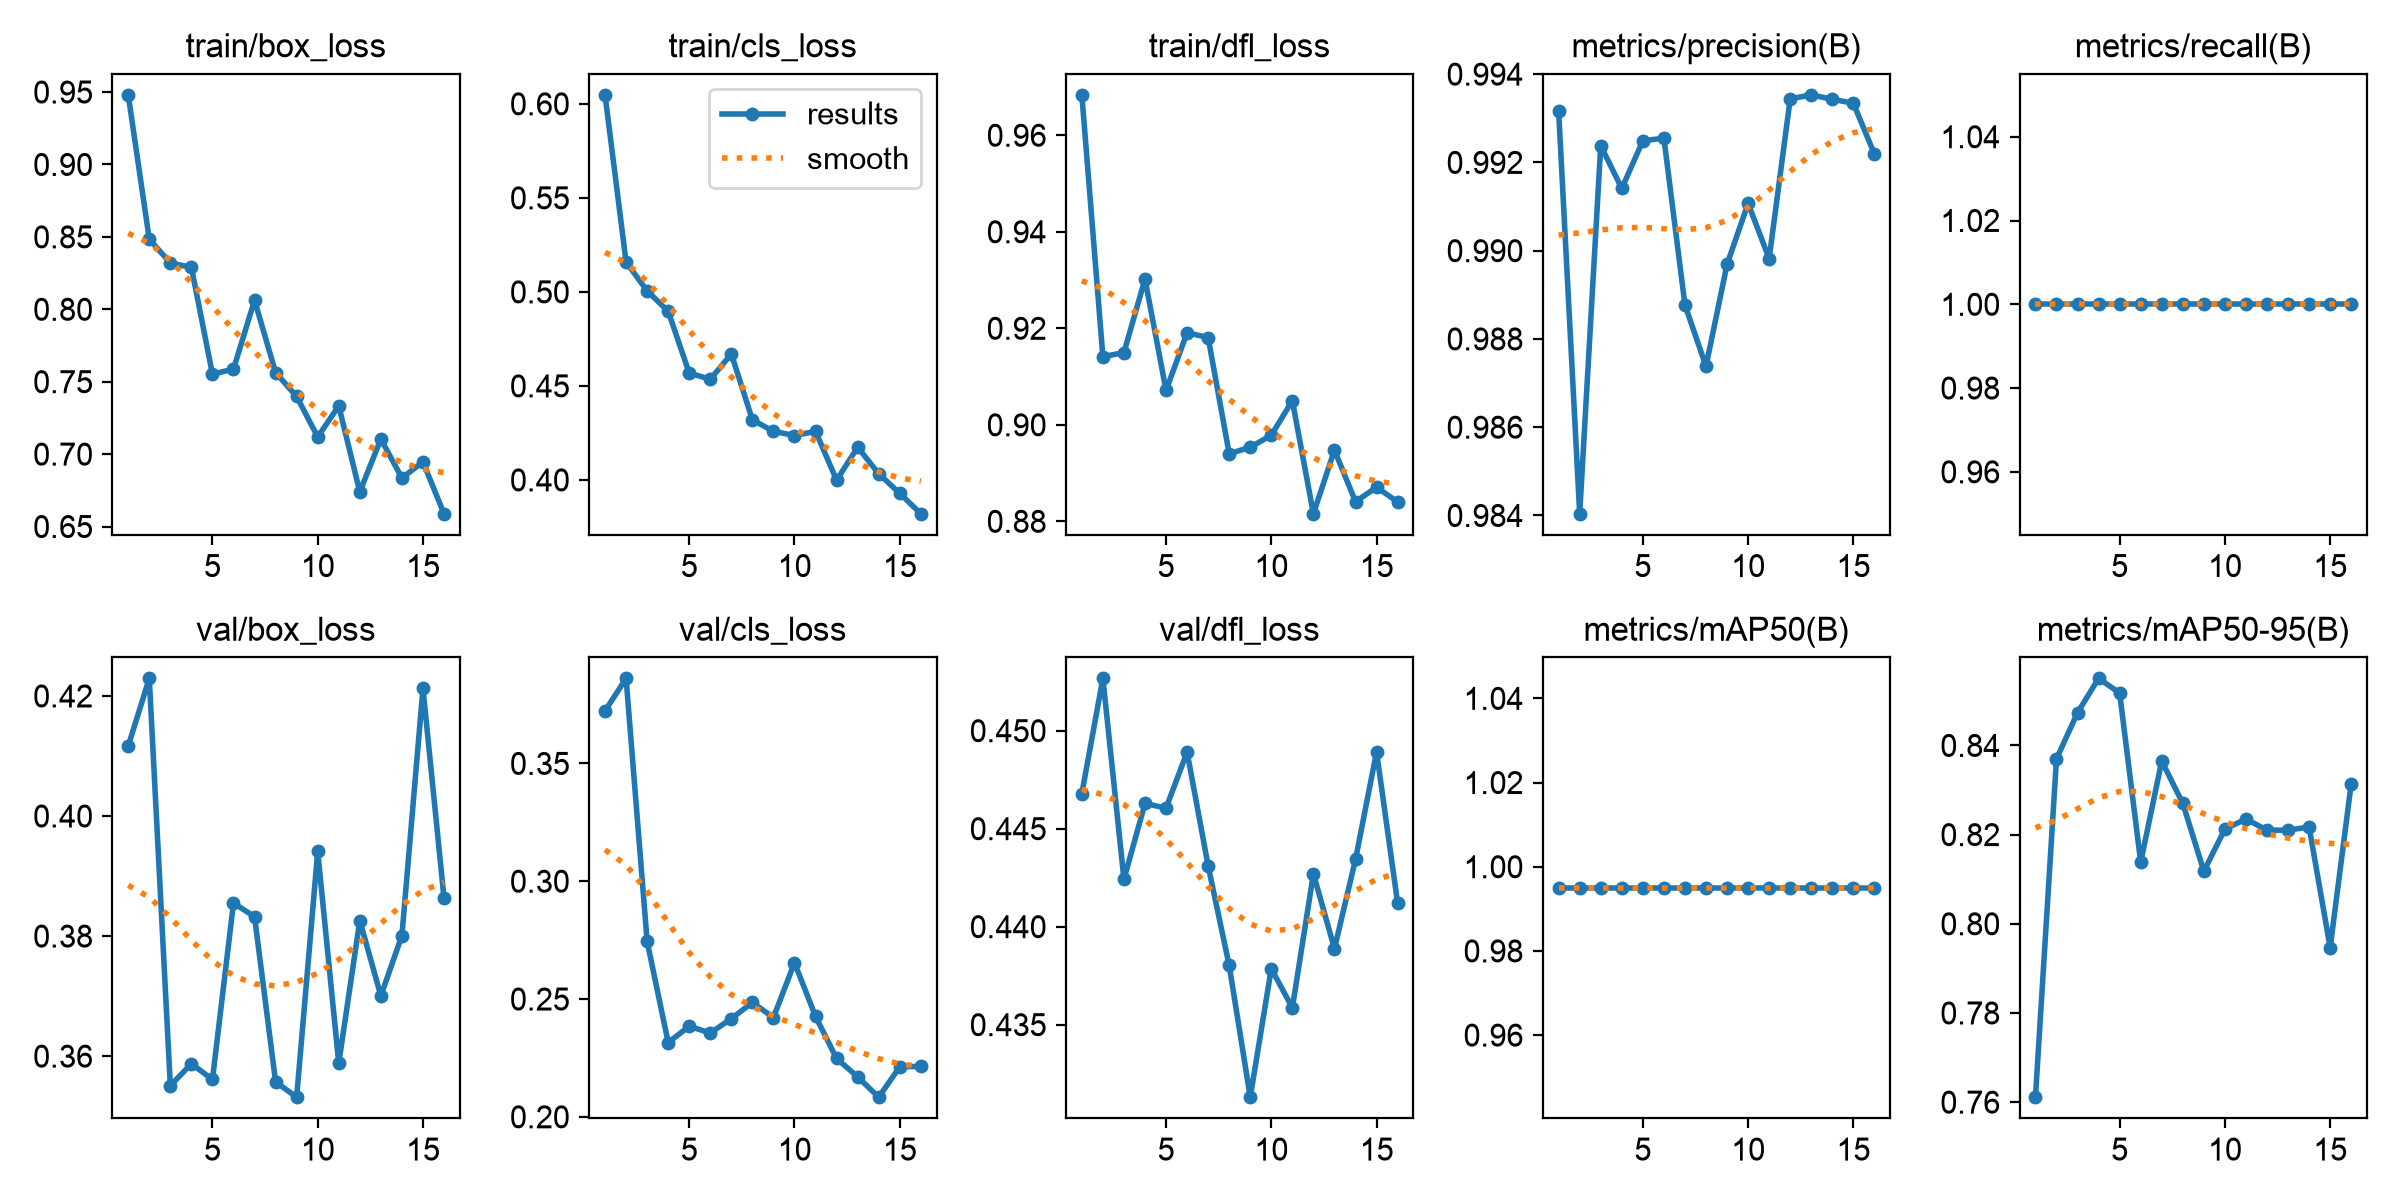

Data behind this chart, as committed beside it:
epoch, time, train/box_loss, train/cls_loss, train/dfl_loss, metrics/precision(B), metrics/recall(B), metrics/mAP50(B), metrics/mAP50-95(B), val/box_loss, val/cls_loss, val/dfl_loss, lr/pg0, lr/pg1, lr/pg2
1, 24.44, 0.948, 0.6048, 0.9684, 0.9932, 1, 0.995, 0.7611, 0.4117, 0.3723, 0.4468, 0.000163, 0.000163, 0.06757
2, 39.61, 0.8483, 0.5159, 0.9141, 0.984, 1, 0.995, 0.837, 0.4229, 0.3861, 0.4527, 0.0003215, 0.0003215, 0.0344
3, 54.37, 0.832, 0.5005, 0.915, 0.9924, 1, 0.995, 0.8473, 0.3551, 0.2745, 0.4424, 0.0004717, 0.0004717, 0.001212
4, 69.14, 0.8289, 0.4897, 0.9302, 0.9914, 1, 0.995, 0.855, 0.3587, 0.2315, 0.4463, 0.0004629, 0.0004629, 0.0004629
5, 83.69, 0.7552, 0.4568, 0.9071, 0.9925, 1, 0.995, 0.8518, 0.3561, 0.2384, 0.4461, 0.0004505, 0.0004505, 0.0004505
6, 98.25, 0.7587, 0.4536, 0.9191, 0.9926, 1, 0.995, 0.8138, 0.3855, 0.2356, 0.4489, 0.0004381, 0.0004381, 0.0004381
7, 112.9, 0.8062, 0.467, 0.9181, 0.9888, 1, 0.995, 0.8365, 0.3832, 0.2417, 0.4431, 0.0004258, 0.0004258, 0.0004258
8, 127.6, 0.7563, 0.432, 0.894, 0.9874, 1, 0.995, 0.827, 0.3557, 0.2485, 0.438, 0.0004134, 0.0004134, 0.0004134
9, 142.4, 0.7398, 0.4259, 0.8953, 0.9897, 1, 0.995, 0.8118, 0.3532, 0.2421, 0.4313, 0.000401, 0.000401, 0.000401
10, 157.2, 0.7118, 0.4236, 0.8978, 0.9911, 1, 0.995, 0.8213, 0.3941, 0.2654, 0.4379, 0.0003886, 0.0003886, 0.0003886
11, 172.1, 0.7333, 0.4258, 0.905, 0.9898, 1, 0.995, 0.8235, 0.3588, 0.2426, 0.4359, 0.0003763, 0.0003763, 0.0003763
12, 186.8, 0.6739, 0.3999, 0.8816, 0.9934, 1, 0.995, 0.821, 0.3826, 0.2248, 0.4427, 0.0003639, 0.0003639, 0.0003639
13, 201.5, 0.7104, 0.4174, 0.8948, 0.9935, 1, 0.995, 0.821, 0.37, 0.217, 0.4389, 0.0003515, 0.0003515, 0.0003515
14, 216.1, 0.6835, 0.4033, 0.8841, 0.9934, 1, 0.995, 0.8217, 0.3801, 0.2083, 0.4434, 0.0003391, 0.0003391, 0.0003391
15, 230.9, 0.6946, 0.3928, 0.8871, 0.9933, 1, 0.995, 0.7947, 0.4213, 0.2213, 0.4489, 0.0003268, 0.0003268, 0.0003268
16, 245.9, 0.6589, 0.382, 0.884, 0.9922, 1, 0.995, 0.8314, 0.3863, 0.2214, 0.4412, 0.0003144, 0.0003144, 0.0003144
